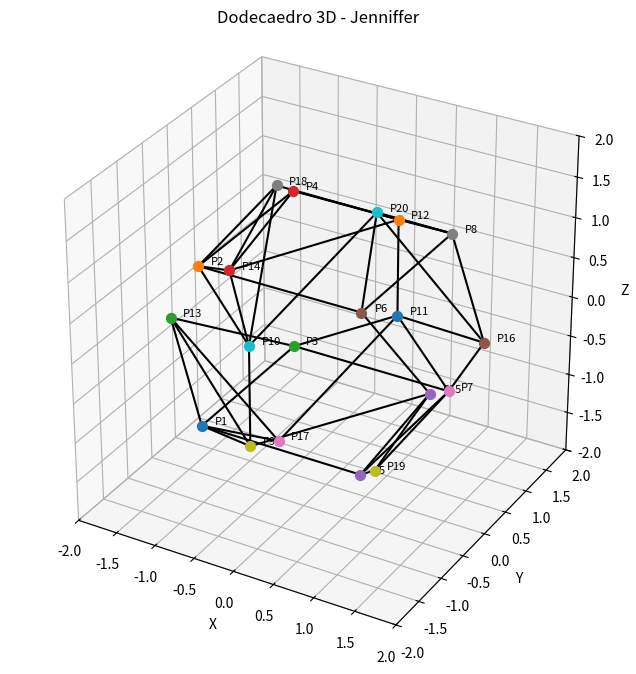

Python code for this plot:
import matplotlib.pyplot as plt
from mpl_toolkits.mplot3d import Axes3D
import numpy as np

# Coordenadas 3D de los vértices de un dodecaedro
phi = (1 + np.sqrt(5)) / 2  # Número áureo

puntos = {
    "P1": (-1, -1, -1),
    "P2": (-1, -1,  1),
    "P3": (-1,  1, -1),
    "P4": (-1,  1,  1),
    "P5": ( 1, -1, -1),
    "P6": ( 1, -1,  1),
    "P7": ( 1,  1, -1),
    "P8": ( 1,  1,  1),
    "P9": ( 0, -phi, -1/phi),
    "P10": ( 0, -phi,  1/phi),
    "P11": ( 0,  phi, -1/phi),
    "P12": ( 0,  phi,  1/phi),
    "P13": (-phi, -1/phi, 0),
    "P14": (-phi,  1/phi, 0),
    "P15": ( phi, -1/phi, 0),
    "P16": ( phi,  1/phi, 0),
    "P17": (-1/phi, 0, -phi),
    "P18": (-1/phi, 0,  phi),
    "P19": ( 1/phi, 0, -phi),
    "P20": ( 1/phi, 0,  phi)
}

# Conexiones entre los puntos para formar las caras del dodecaedro
conexiones = [
    ("P1", "P3"), ("P1", "P5"), ("P1", "P9"), ("P1", "P13"), ("P1", "P17"),
    ("P2", "P4"), ("P2", "P6"), ("P2", "P10"), ("P2", "P14"), ("P2", "P18"),
    ("P3", "P7"), ("P3", "P11"), ("P3", "P13"),
    ("P4", "P8"), ("P4", "P12"), ("P4", "P14"),
    ("P5", "P7"), ("P5", "P15"), ("P5", "P19"),
    ("P6", "P8"), ("P6", "P15"), ("P6", "P20"),
    ("P7", "P11"), ("P7", "P16"), ("P7", "P19"),
    ("P8", "P12"), ("P8", "P16"), ("P8", "P20"),
    ("P9", "P10"), ("P9", "P13"), ("P9", "P15"),
    ("P10", "P14"), ("P10", "P18"), ("P10", "P20"),
    ("P11", "P12"), ("P11", "P16"), ("P11", "P17"),
    ("P12", "P14"), ("P12", "P18"),
    ("P13", "P17"), ("P14", "P18"),
    ("P15", "P19"), ("P16", "P20")
]

# Crear figura 3D
fig = plt.figure(figsize=(8, 8))
ax = fig.add_subplot(111, projection='3d')

# Graficar puntos
for nombre, coord in puntos.items():
    ax.scatter(*coord, label=nombre, s=50)  # Dibujar puntos
    ax.text(coord[0] + 0.1, coord[1] + 0.1, coord[2], nombre, fontsize=8)  # Etiquetas

# Dibujar conexiones
for p1, p2 in conexiones:
    x_coords = [puntos[p1][0], puntos[p2][0]]
    y_coords = [puntos[p1][1], puntos[p2][1]]
    z_coords = [puntos[p1][2], puntos[p2][2]]
    ax.plot(x_coords, y_coords, z_coords, 'k-', lw=1.5)  # Líneas negras

# Ajustar límites
ax.set_xlim(-2, 2)
ax.set_ylim(-2, 2)
ax.set_zlim(-2, 2)
ax.set_box_aspect([1, 1, 1])  # Aspecto proporcional

# Títulos y etiquetas
ax.set_title("Dodecaedro 3D - Jenniffer", fontsize=12)
ax.set_xlabel("X")
ax.set_ylabel("Y")
ax.set_zlabel("Z")

# Mostrar figura
plt.show()
